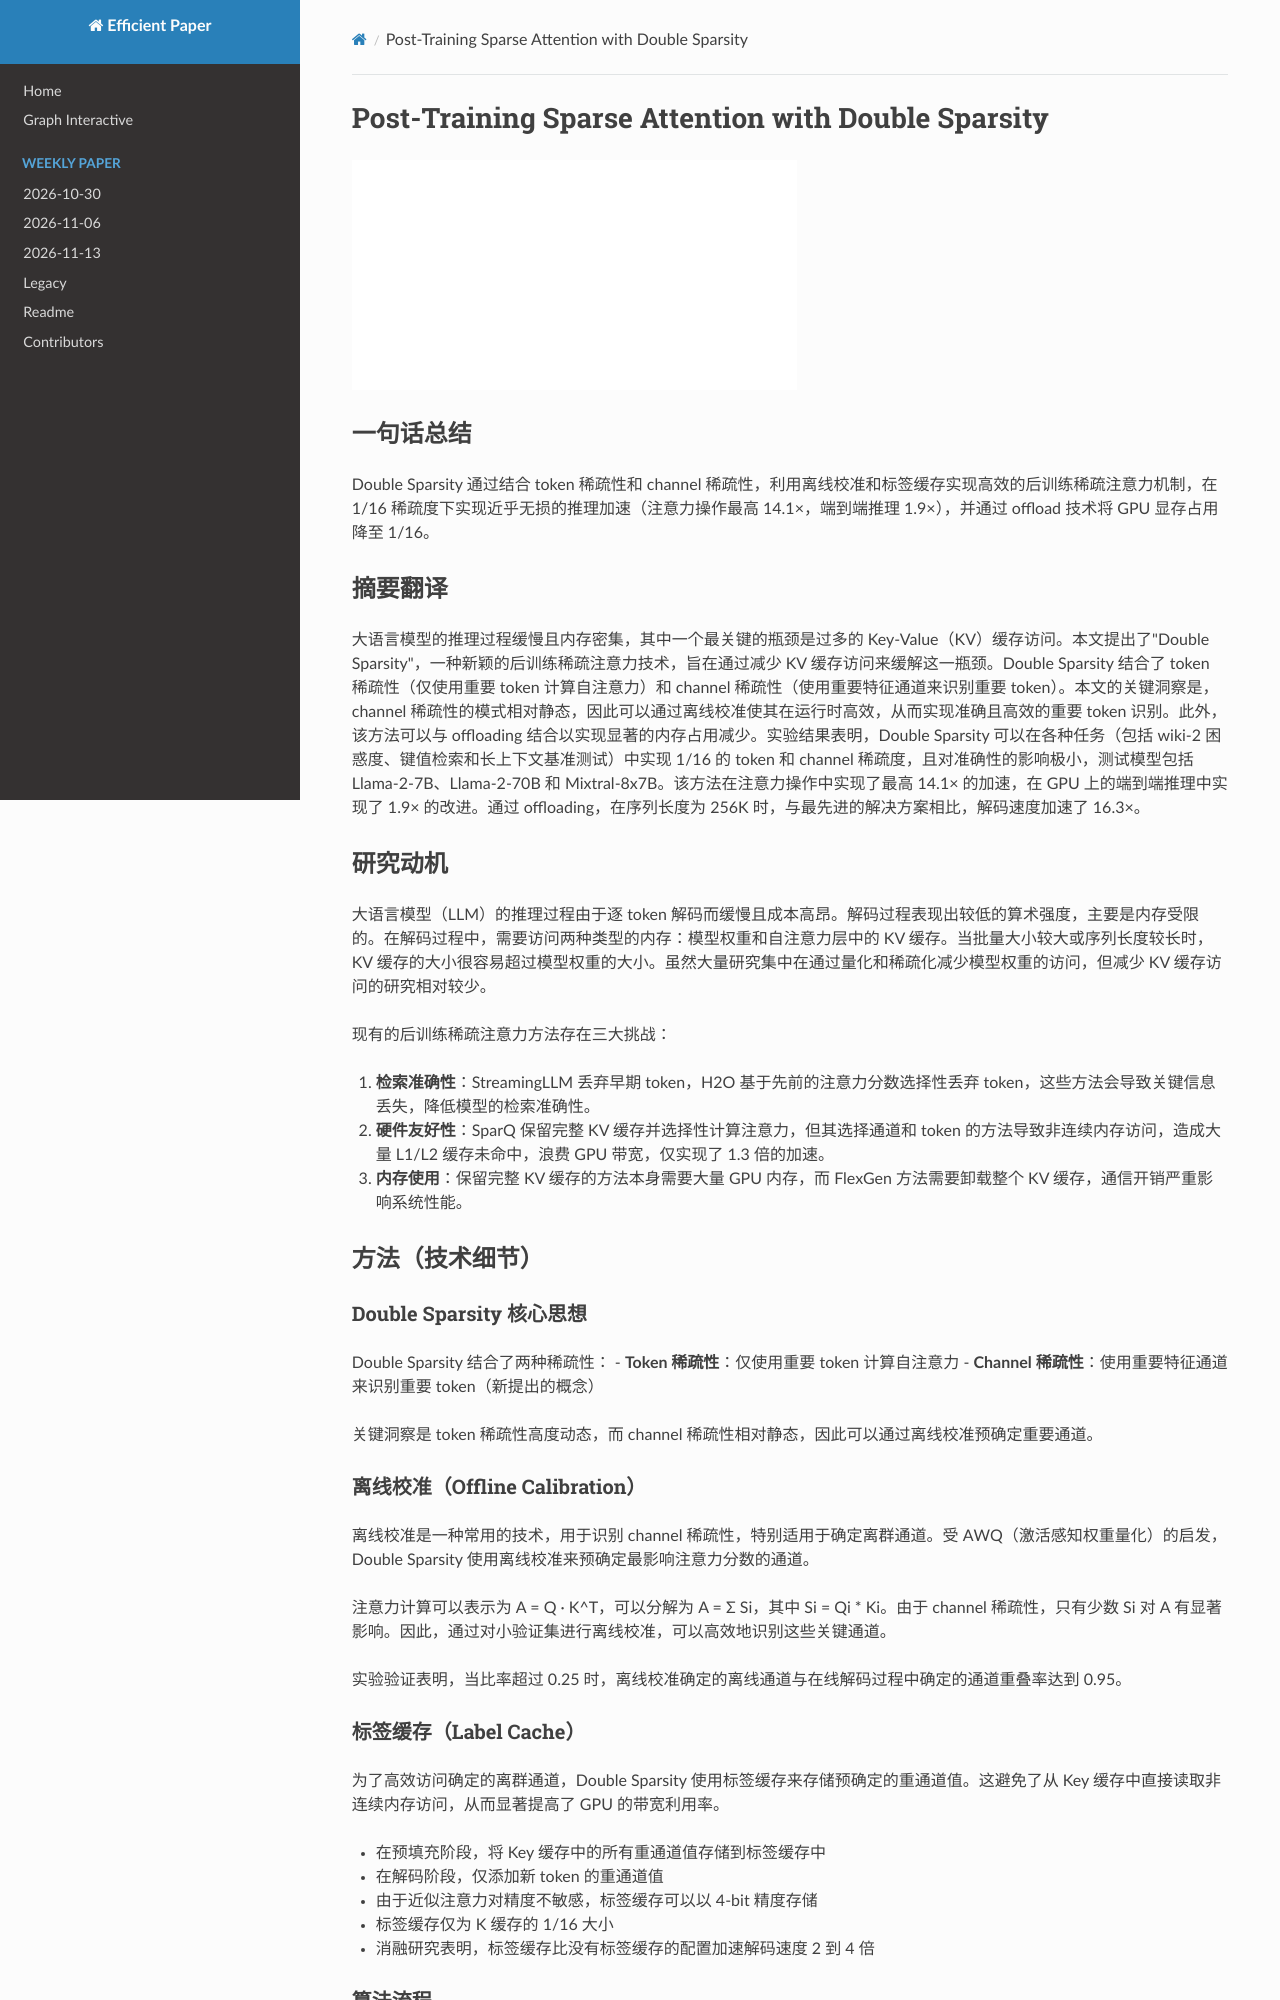

repository: hustzxd/EfficientPaper · page: notes/2024/DoubleSparsity/note/index.html · generator: mkdocs

# Post-Training Sparse Attention with Double Sparsity

![](../../blank.jpg)

## Abstract

The inference process for large language models is slow and memory-intensive,
with one of the most critical bottlenecks being excessive Key-Value (KV) cache
accesses. This paper introduces "Double Sparsity," a novel post-training sparse
attention technique designed to alleviate this bottleneck by reducing KV cache
access. Double Sparsity combines token sparsity, which focuses on utilizing
only the important tokens for computing self-attention, with channel sparsity,
an approach that uses important feature channels for identifying important
tokens. Our key insight is that the pattern of channel sparsity is relatively
static, al
